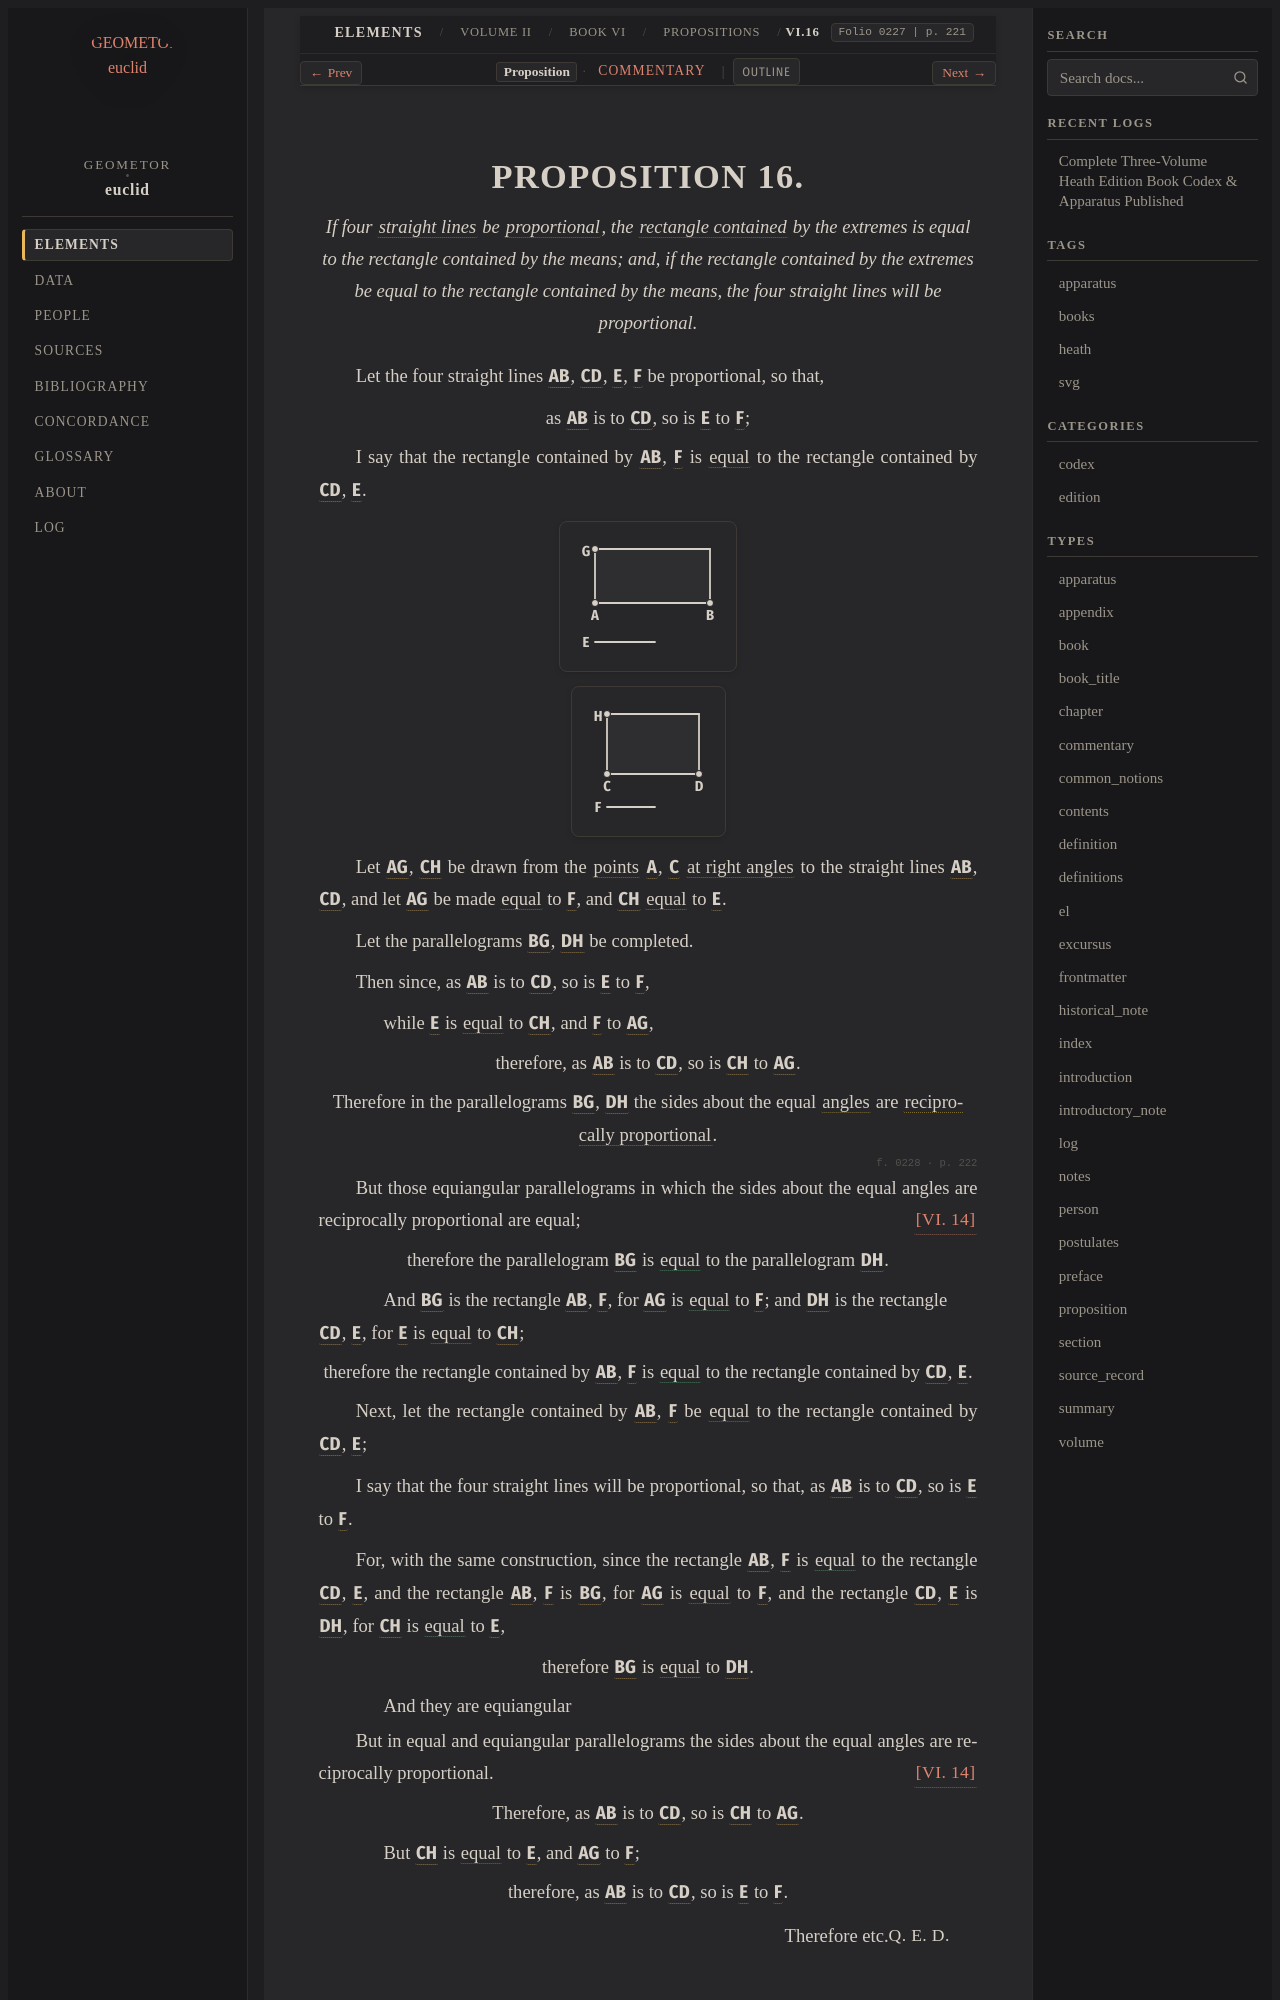

repository: geometor/euclid · page: heath/volume_II/book_vi/propositions/16/index.html · generator: sphinx

:canonical_id: VI.16
:volume: II
:book: VI
:proposition: 16
:type: proposition
:title: Proposition VI.16
:folios: 0227, 0228
:folio: 0227
:page: 221
:pages: 221, 222
:dependencies: I.def.4, II.def.1, V.def.6, VI.14

.. _VI.16:

.. folio:: 0227
   :page: 221
